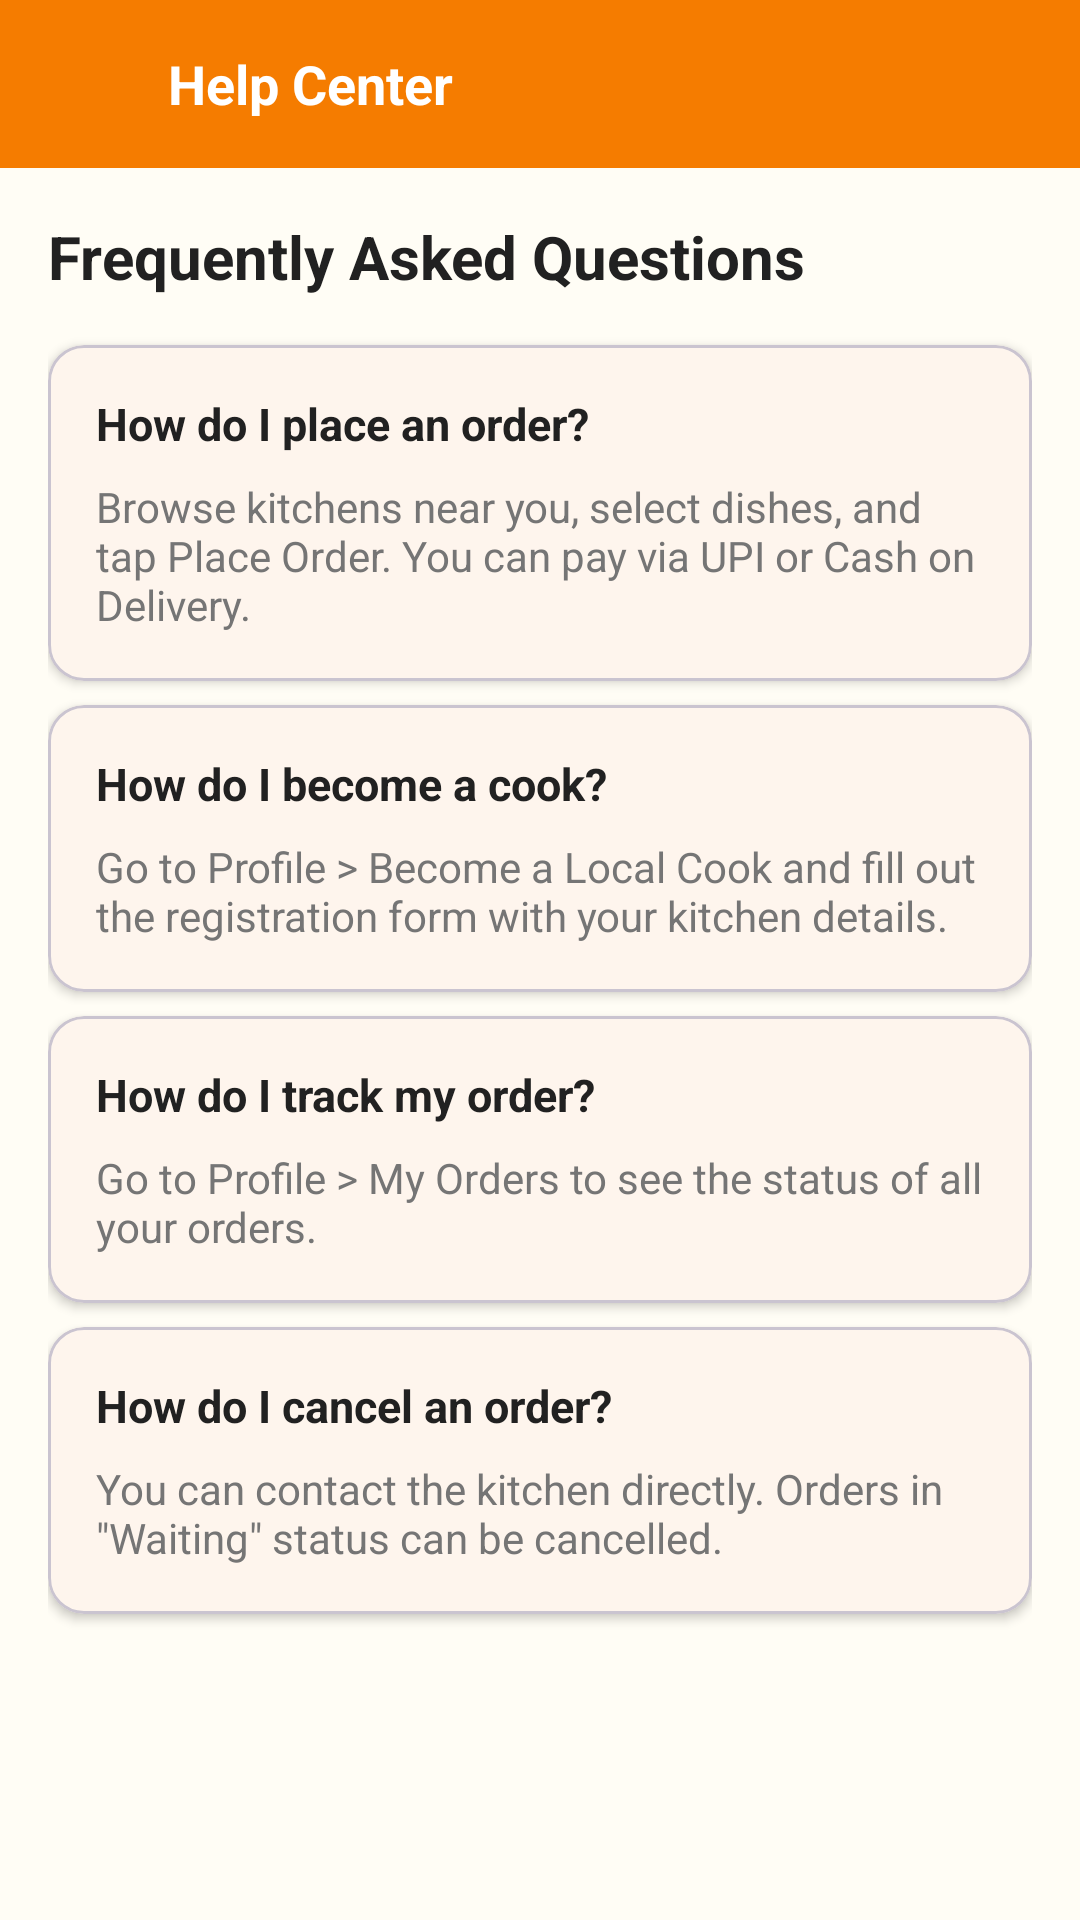

Produce the Android XML layout that renders to this screen, including the resource entries it uses.
<!-- AndroidManifest.xml: application theme Theme.Homelybites -->
<!-- res/layout/activity_help_center.xml -->
<?xml version="1.0" encoding="utf-8"?>
<LinearLayout xmlns:android="http://schemas.android.com/apk/res/android"
    xmlns:app="http://schemas.android.com/apk/res-auto"
    android:layout_width="match_parent" android:layout_height="match_parent"
    android:orientation="vertical" android:background="@color/background_cream">
    <LinearLayout android:layout_width="match_parent" android:layout_height="56dp"
        android:background="@color/primary" android:gravity="center_vertical" android:paddingHorizontal="16dp">
        <ImageView android:id="@+id/btnBack" android:layout_width="24dp" android:layout_height="24dp"
            android:src="@drawable/ic_back" app:tint="@color/white" />
        <TextView android:layout_width="wrap_content" android:layout_height="wrap_content"
            android:layout_marginStart="16dp" android:text="@string/help_center"
            android:textColor="@color/white" android:textSize="18sp" android:textStyle="bold" />
    </LinearLayout>
    <ScrollView android:layout_width="match_parent" android:layout_height="match_parent">
        <LinearLayout android:layout_width="match_parent" android:layout_height="wrap_content"
            android:orientation="vertical" android:padding="16dp">
            <TextView android:layout_width="wrap_content" android:layout_height="wrap_content"
                android:text="@string/faq" android:textSize="20sp" android:textStyle="bold"
                android:textColor="@color/text_primary" android:layout_marginBottom="16dp" />

            
            <com.google.android.material.card.MaterialCardView android:layout_width="match_parent"
                android:layout_height="wrap_content" android:layout_marginBottom="8dp"
                app:cardCornerRadius="12dp" app:cardElevation="2dp" app:cardBackgroundColor="@color/surface_white">
                <LinearLayout android:layout_width="match_parent" android:layout_height="wrap_content"
                    android:orientation="vertical" android:padding="16dp">
                    <TextView android:layout_width="wrap_content" android:layout_height="wrap_content"
                        android:text="@string/faq_q1" android:textSize="15sp" android:textStyle="bold"
                        android:textColor="@color/text_primary" />
                    <TextView android:layout_width="wrap_content" android:layout_height="wrap_content"
                        android:layout_marginTop="8dp" android:text="@string/faq_a1" android:textSize="14sp"
                        android:textColor="@color/text_secondary" />
                </LinearLayout>
            </com.google.android.material.card.MaterialCardView>
            <com.google.android.material.card.MaterialCardView android:layout_width="match_parent"
                android:layout_height="wrap_content" android:layout_marginBottom="8dp"
                app:cardCornerRadius="12dp" app:cardElevation="2dp" app:cardBackgroundColor="@color/surface_white">
                <LinearLayout android:layout_width="match_parent" android:layout_height="wrap_content"
                    android:orientation="vertical" android:padding="16dp">
                    <TextView android:layout_width="wrap_content" android:layout_height="wrap_content"
                        android:text="@string/faq_q2" android:textSize="15sp" android:textStyle="bold"
                        android:textColor="@color/text_primary" />
                    <TextView android:layout_width="wrap_content" android:layout_height="wrap_content"
                        android:layout_marginTop="8dp" android:text="@string/faq_a2" android:textSize="14sp"
                        android:textColor="@color/text_secondary" />
                </LinearLayout>
            </com.google.android.material.card.MaterialCardView>
            <com.google.android.material.card.MaterialCardView android:layout_width="match_parent"
                android:layout_height="wrap_content" android:layout_marginBottom="8dp"
                app:cardCornerRadius="12dp" app:cardElevation="2dp" app:cardBackgroundColor="@color/surface_white">
                <LinearLayout android:layout_width="match_parent" android:layout_height="wrap_content"
                    android:orientation="vertical" android:padding="16dp">
                    <TextView android:layout_width="wrap_content" android:layout_height="wrap_content"
                        android:text="@string/faq_q3" android:textSize="15sp" android:textStyle="bold"
                        android:textColor="@color/text_primary" />
                    <TextView android:layout_width="wrap_content" android:layout_height="wrap_content"
                        android:layout_marginTop="8dp" android:text="@string/faq_a3" android:textSize="14sp"
                        android:textColor="@color/text_secondary" />
                </LinearLayout>
            </com.google.android.material.card.MaterialCardView>
            <com.google.android.material.card.MaterialCardView android:layout_width="match_parent"
                android:layout_height="wrap_content" android:layout_marginBottom="8dp"
                app:cardCornerRadius="12dp" app:cardElevation="2dp" app:cardBackgroundColor="@color/surface_white">
                <LinearLayout android:layout_width="match_parent" android:layout_height="wrap_content"
                    android:orientation="vertical" android:padding="16dp">
                    <TextView android:layout_width="wrap_content" android:layout_height="wrap_content"
                        android:text="@string/faq_q4" android:textSize="15sp" android:textStyle="bold"
                        android:textColor="@color/text_primary" />
                    <TextView android:layout_width="wrap_content" android:layout_height="wrap_content"
                        android:layout_marginTop="8dp" android:text="@string/faq_a4" android:textSize="14sp"
                        android:textColor="@color/text_secondary" />
                </LinearLayout>
            </com.google.android.material.card.MaterialCardView>
        </LinearLayout>
    </ScrollView>
</LinearLayout>
<!-- resources referenced by this layout -->
<resources>
  <color name="background_cream">#FFFDF5</color>
  <color name="primary">#F57C00</color>
  <color name="surface_white">#FFFFFF</color>
  <color name="text_primary">#212121</color>
  <color name="text_secondary">#757575</color>
  <color name="white">#FFFFFFFF</color>
  <string name="faq">Frequently Asked Questions</string>
  <string name="faq_a1">Browse kitchens near you, select dishes, and tap Place Order. You can pay via UPI or Cash on Delivery.</string>
  <string name="faq_a2">Go to Profile &gt; Become a Local Cook and fill out the registration form with your kitchen details.</string>
  <string name="faq_a3">Go to Profile &gt; My Orders to see the status of all your orders.</string>
  <string name="faq_a4">You can contact the kitchen directly. Orders in \"Waiting\" status can be cancelled.</string>
  <string name="faq_q1">How do I place an order?</string>
  <string name="faq_q2">How do I become a cook?</string>
  <string name="faq_q3">How do I track my order?</string>
  <string name="faq_q4">How do I cancel an order?</string>
  <string name="help_center">Help Center</string>
  <style name="Theme.Homelybites" parent="Base.Theme.Homelybites" />
  <style name="Base.Theme.Homelybites" parent="Theme.Material3.DayNight.NoActionBar">
          <item name="colorPrimary">@color/primary</item>
          <item name="colorPrimaryVariant">@color/primary_variant</item>
          <item name="colorOnPrimary">@color/on_primary</item>
          <item name="colorSecondary">@color/success_green</item>
          <item name="colorOnSecondary">@color/white</item>
          <item name="colorError">@color/error_red</item>
          <item name="colorOnError">@color/white</item>
          <item name="android:windowBackground">@color/background_cream</item>
          <item name="android:colorBackground">@color/background_cream</item>
          <item name="colorSurface">@color/surface_white</item>
          <item name="colorOnSurface">@color/text_primary</item>
          <item name="android:statusBarColor">@color/primary</item>
      </style>
  <color name="primary_variant">#E65100</color>
  <color name="on_primary">#FFFFFF</color>
  <color name="success_green">#4CAF50</color>
  <color name="error_red">#E53935</color>
</resources>
